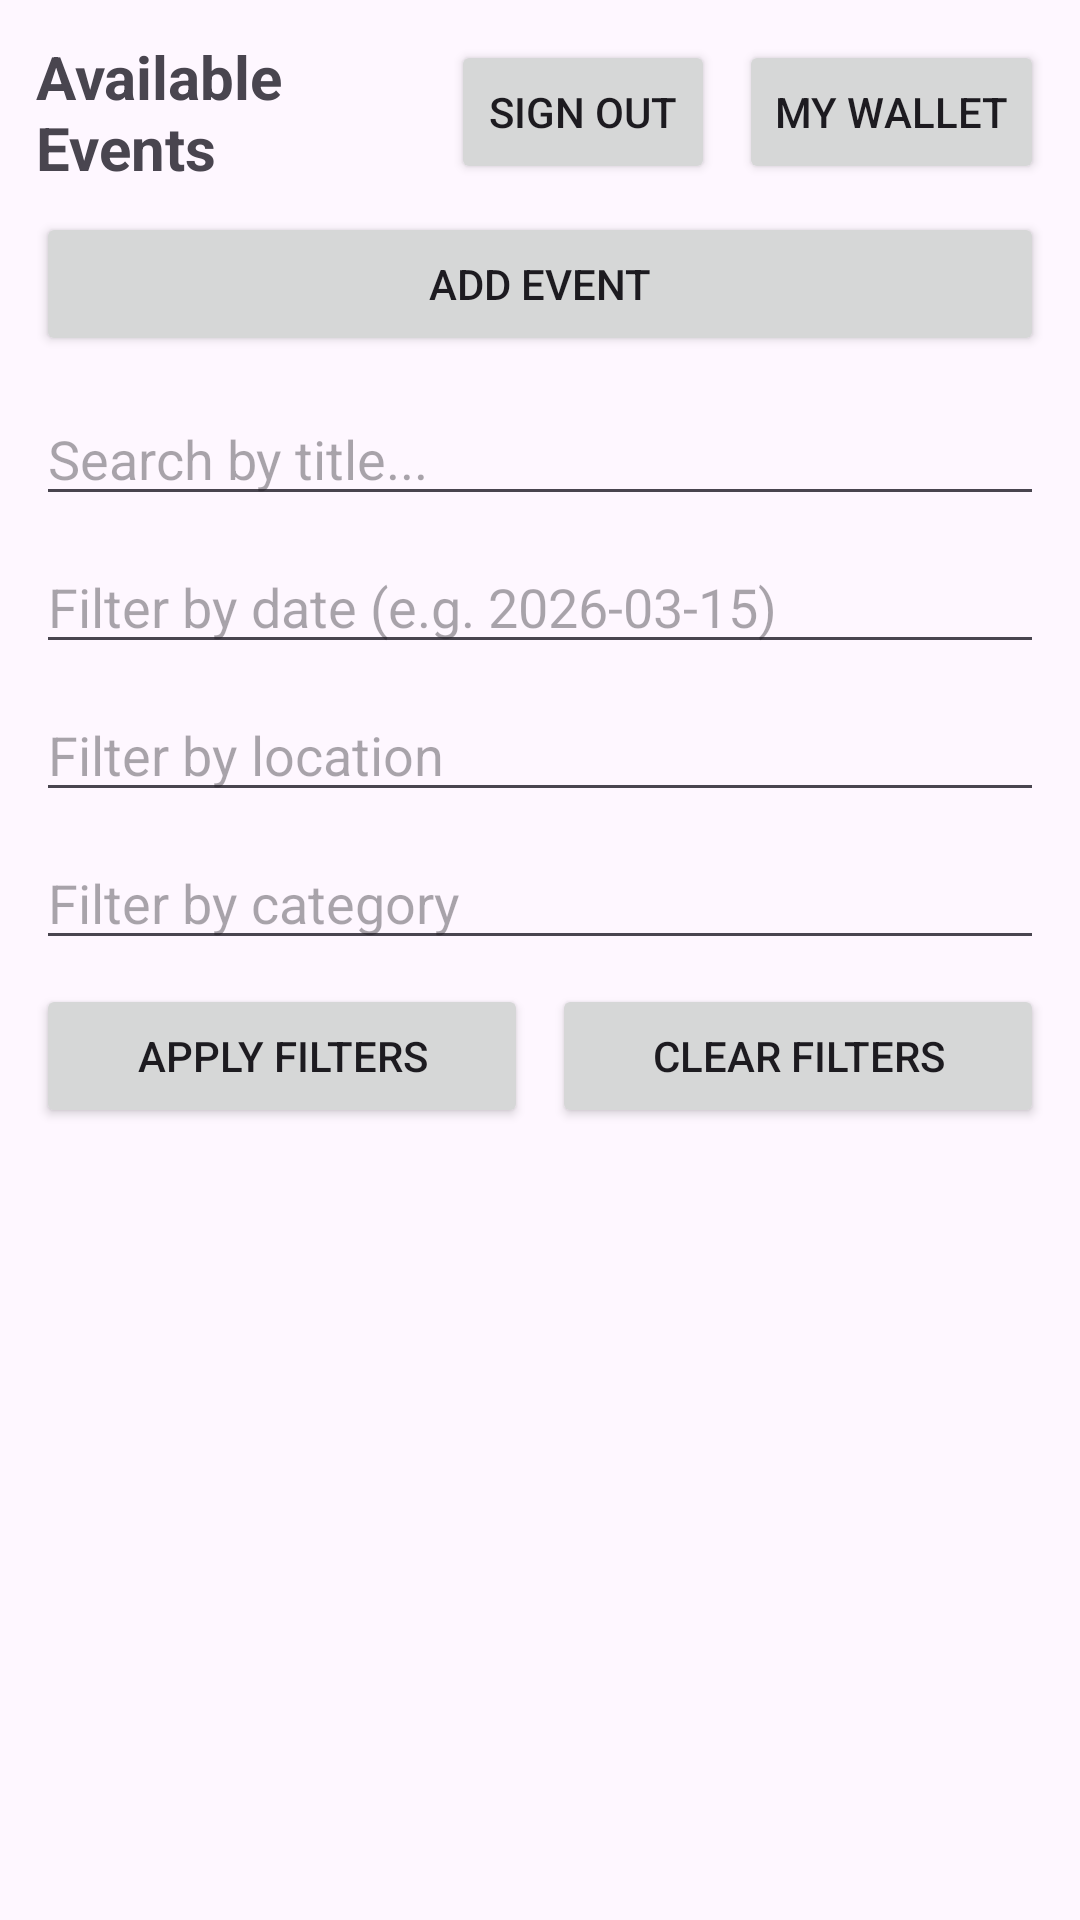

The Android layout XML behind this screen, and the referenced resources:
<!-- AndroidManifest.xml: application theme Theme.SOEN345 -->
<!-- res/layout/activity_event_list.xml -->
<?xml version="1.0" encoding="utf-8"?>
<LinearLayout xmlns:android="http://schemas.android.com/apk/res/android"
    android:layout_width="match_parent"
    android:layout_height="match_parent"
    android:orientation="vertical"
    android:padding="12dp">

    
    <LinearLayout
        android:layout_width="match_parent"
        android:layout_height="wrap_content"
        android:orientation="horizontal"
        android:gravity="center_vertical"
        android:layout_marginBottom="8dp">

        <TextView
            android:id="@+id/headerTitle"
            android:layout_width="0dp"
            android:layout_height="wrap_content"
            android:layout_weight="1"
            android:text="Available Events"
            android:textSize="20sp"
            android:textStyle="bold" />

        <Button
            android:id="@+id/btnSignOut"
            android:layout_width="wrap_content"
            android:layout_height="wrap_content"
            android:text="Sign Out"
            android:layout_marginEnd="8dp" />

        <Button
            android:id="@+id/btnMyWallet"
            android:layout_width="wrap_content"
            android:layout_height="wrap_content"
            android:text="My Wallet" />

    </LinearLayout>

    
    <androidx.core.widget.NestedScrollView
        android:layout_width="match_parent"
        android:layout_height="wrap_content"
        android:fillViewport="true">

        <LinearLayout
            android:layout_width="match_parent"
            android:layout_height="wrap_content"
            android:orientation="vertical">

            <Button
                android:id="@+id/btnAddEvent"
                android:layout_width="match_parent"
                android:layout_height="wrap_content"
                android:text="Add Event"
                android:layout_marginBottom="12dp" />

            <EditText
                android:id="@+id/searchInput"
                android:layout_width="match_parent"
                android:layout_height="wrap_content"
                android:hint="Search by title..."
                android:inputType="text"
                android:layout_marginBottom="8dp" />

            <EditText
                android:id="@+id/filterDate"
                android:layout_width="match_parent"
                android:layout_height="wrap_content"
                android:hint="Filter by date (e.g. 2026-03-15)"
                android:inputType="text"
                android:layout_marginBottom="8dp" />

            <EditText
                android:id="@+id/filterLocation"
                android:layout_width="match_parent"
                android:layout_height="wrap_content"
                android:hint="Filter by location"
                android:inputType="text"
                android:layout_marginBottom="8dp" />

            <EditText
                android:id="@+id/filterCategory"
                android:layout_width="match_parent"
                android:layout_height="wrap_content"
                android:hint="Filter by category"
                android:inputType="text"
                android:layout_marginBottom="8dp" />

            <LinearLayout
                android:layout_width="match_parent"
                android:layout_height="wrap_content"
                android:orientation="horizontal"
                android:layout_marginBottom="12dp">

                <Button
                    android:id="@+id/btnApplyFilters"
                    android:layout_width="0dp"
                    android:layout_height="wrap_content"
                    android:layout_weight="1"
                    android:text="Apply Filters"
                    android:layout_marginEnd="4dp" />

                <Button
                    android:id="@+id/btnClearFilters"
                    android:layout_width="0dp"
                    android:layout_height="wrap_content"
                    android:layout_weight="1"
                    android:text="Clear Filters"
                    android:layout_marginStart="4dp" />

            </LinearLayout>

            <TextView
                android:id="@+id/emptyText"
                android:layout_width="match_parent"
                android:layout_height="wrap_content"
                android:text="No results found."
                android:textSize="16sp"
                android:gravity="center"
                android:layout_marginTop="8dp"
                android:visibility="gone" />

        </LinearLayout>
    </androidx.core.widget.NestedScrollView>

    
    <ProgressBar
        android:id="@+id/loadingSpinner"
        android:layout_width="wrap_content"
        android:layout_height="wrap_content"
        android:layout_gravity="center"
        android:layout_marginTop="8dp"
        android:visibility="gone" />

    <androidx.recyclerview.widget.RecyclerView
        android:id="@+id/eventsRecyclerView"
        android:layout_width="match_parent"
        android:layout_height="0dp"
        android:layout_weight="1"
        android:clipToPadding="false" />

</LinearLayout>
<!-- resources referenced by this layout -->
<resources>
  <style name="Theme.SOEN345" parent="Base.Theme.SOEN345" />
  <style name="Base.Theme.SOEN345" parent="Theme.Material3.DayNight.NoActionBar">
          
          
      </style>
</resources>
